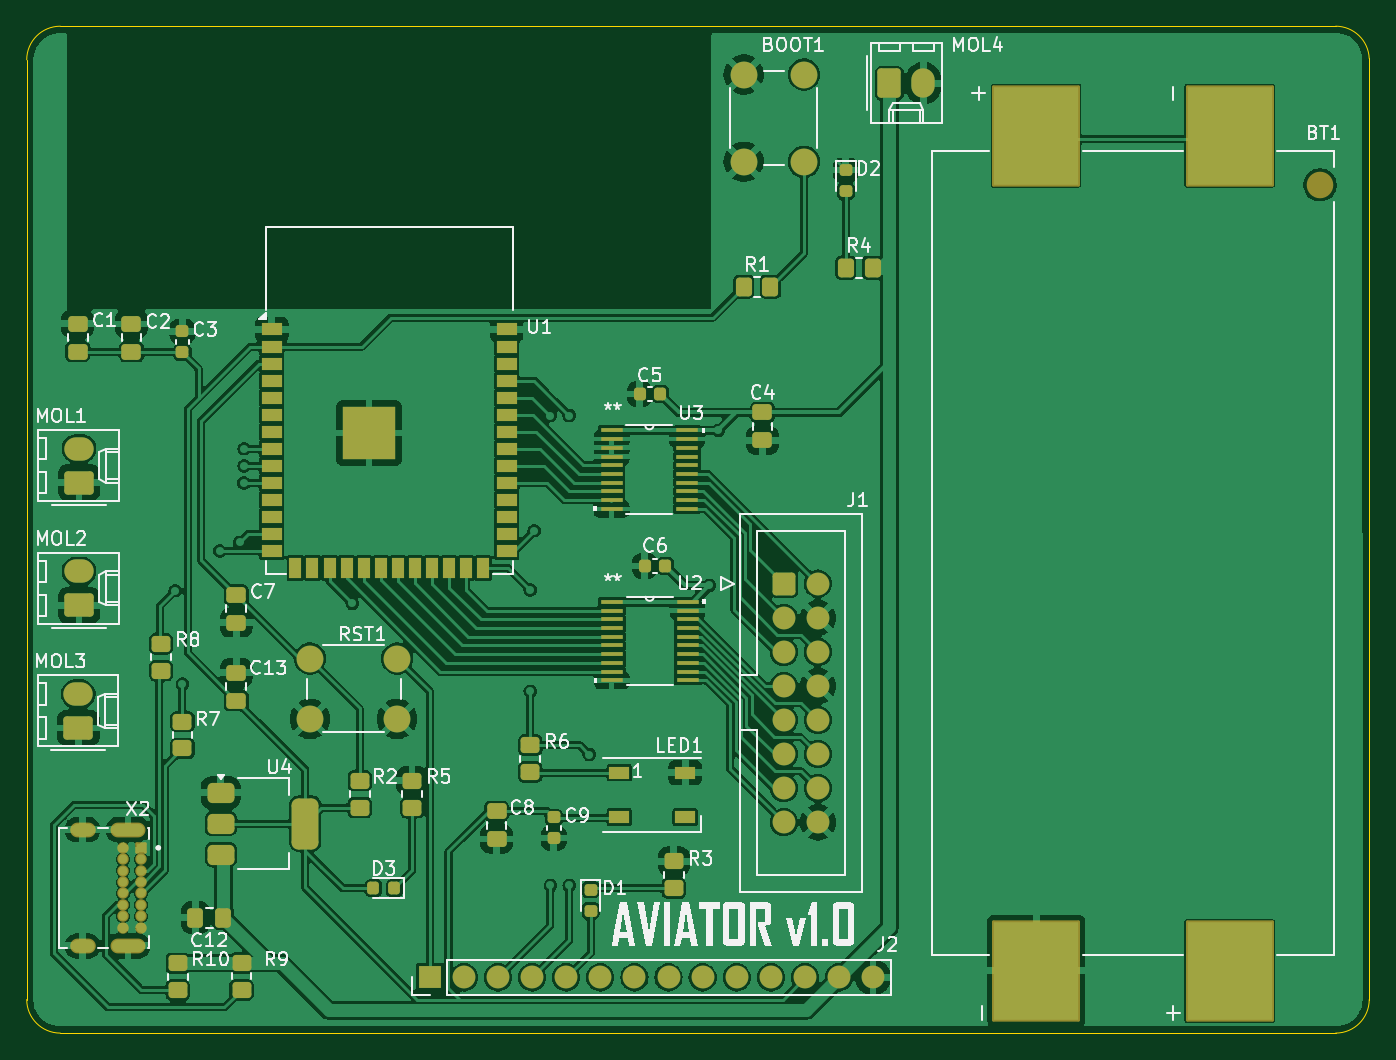
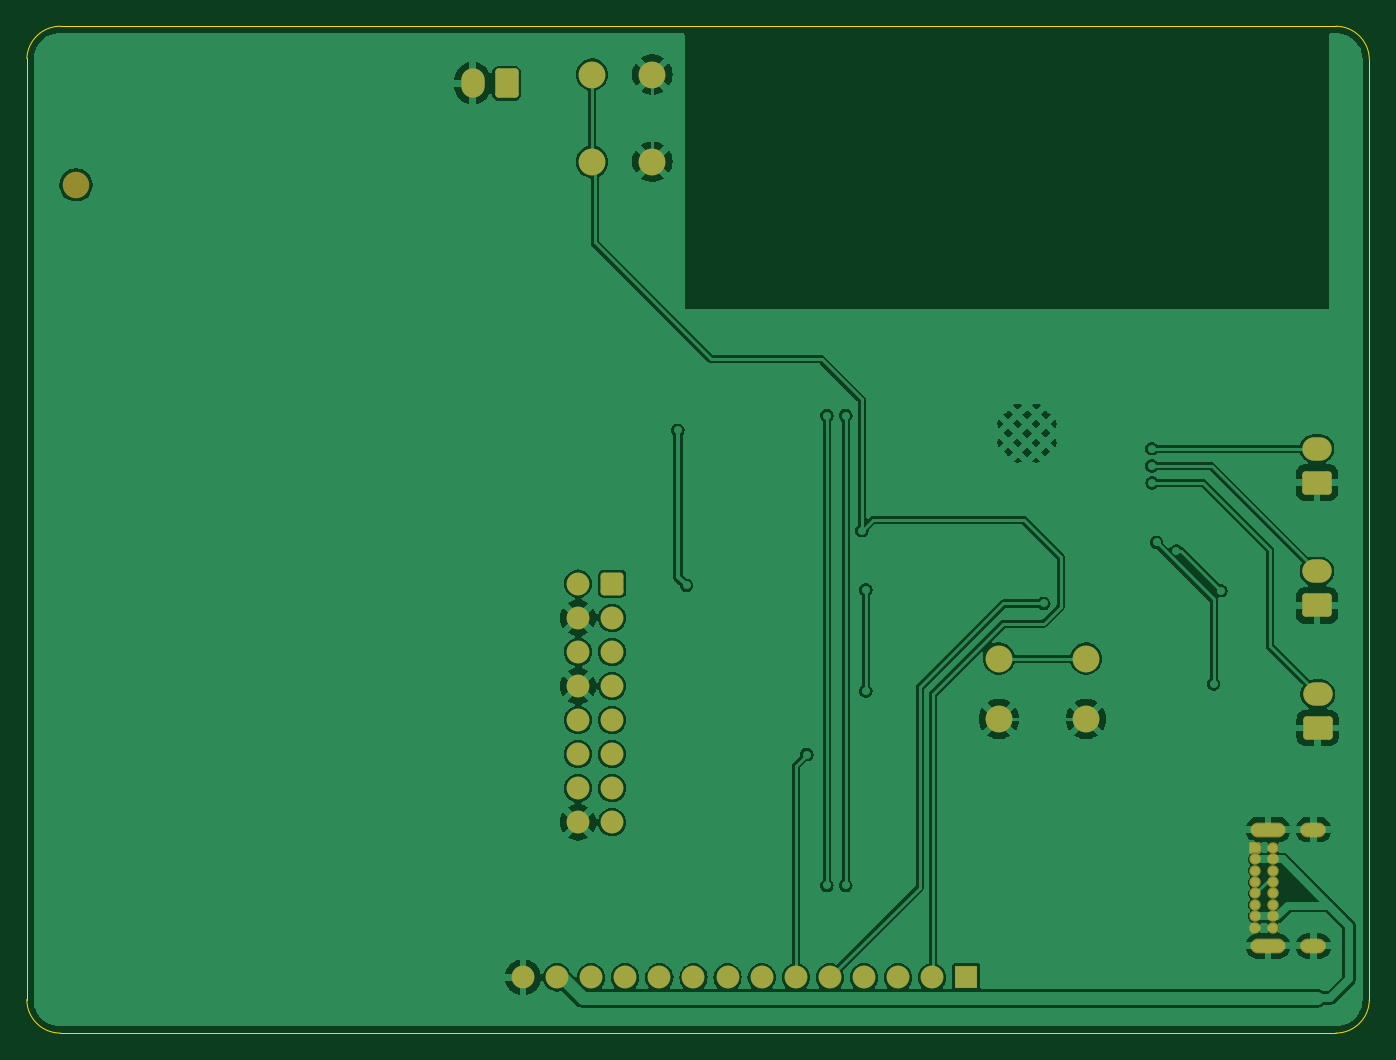
Circuit board: 9 layer files. Board 100.0 x 75.0 mm.
- bottom_copper: DisplayDriver-B_Cu.gbr (127334 bytes)
- bottom_mask: DisplayDriver-B_Mask.gbr (3580 bytes)
- paste: DisplayDriver-B_Paste.gbr (455 bytes)
- bottom_silk: DisplayDriver-B_Silkscreen.gbr (456 bytes)
- outline: DisplayDriver-Edge_Cuts.gbr (979 bytes)
- top_copper: DisplayDriver-F_Cu.gbr (266688 bytes)
- top_mask: DisplayDriver-F_Mask.gbr (9533 bytes)
- paste: DisplayDriver-F_Paste.gbr (6764 bytes)
- top_silk: DisplayDriver-F_Silkscreen.gbr (65719 bytes)

=== bottom_copper: DisplayDriver-B_Cu.gbr (127334 bytes, source omitted) ===
=== bottom_mask: DisplayDriver-B_Mask.gbr ===
%TF.GenerationSoftware,KiCad,Pcbnew,8.0.5*%
%TF.CreationDate,2025-11-05T16:12:50-05:00*%
%TF.ProjectId,DisplayDriver,44697370-6c61-4794-9472-697665722e6b,1.1*%
%TF.SameCoordinates,Original*%
%TF.FileFunction,Soldermask,Bot*%
%TF.FilePolarity,Negative*%
%FSLAX46Y46*%
G04 Gerber Fmt 4.6, Leading zero omitted, Abs format (unit mm)*
G04 Created by KiCad (PCBNEW 8.0.5) date 2025-11-05 16:12:50*
%MOMM*%
%LPD*%
G01*
G04 APERTURE LIST*
G04 Aperture macros list*
%AMRoundRect*
0 Rectangle with rounded corners*
0 $1 Rounding radius*
0 $2 $3 $4 $5 $6 $7 $8 $9 X,Y pos of 4 corners*
0 Add a 4 corners polygon primitive as box body*
4,1,4,$2,$3,$4,$5,$6,$7,$8,$9,$2,$3,0*
0 Add four circle primitives for the rounded corners*
1,1,$1+$1,$2,$3*
1,1,$1+$1,$4,$5*
1,1,$1+$1,$6,$7*
1,1,$1+$1,$8,$9*
0 Add four rect primitives between the rounded corners*
20,1,$1+$1,$2,$3,$4,$5,0*
20,1,$1+$1,$4,$5,$6,$7,0*
20,1,$1+$1,$6,$7,$8,$9,0*
20,1,$1+$1,$8,$9,$2,$3,0*%
G04 Aperture macros list end*
%ADD10R,1.700000X1.700000*%
%ADD11O,1.700000X1.700000*%
%ADD12C,1.980000*%
%ADD13RoundRect,0.250000X-0.600000X-0.600000X0.600000X-0.600000X0.600000X0.600000X-0.600000X0.600000X0*%
%ADD14C,1.700000*%
%ADD15RoundRect,0.250000X0.845000X-0.620000X0.845000X0.620000X-0.845000X0.620000X-0.845000X-0.620000X0*%
%ADD16O,2.190000X1.740000*%
%ADD17RoundRect,0.250000X-0.620000X-0.845000X0.620000X-0.845000X0.620000X0.845000X-0.620000X0.845000X0*%
%ADD18O,1.740000X2.190000*%
%ADD19C,2.000000*%
%ADD20RoundRect,0.102000X-0.325000X0.325000X-0.325000X-0.325000X0.325000X-0.325000X0.325000X0.325000X0*%
%ADD21C,0.854000*%
%ADD22O,1.904000X1.104000*%
%ADD23O,2.604000X1.104000*%
G04 APERTURE END LIST*
D10*
%TO.C,J2*%
X80250000Y-95675000D03*
D11*
X82790000Y-95675000D03*
X85330000Y-95675000D03*
X87870000Y-95675000D03*
X90410000Y-95675000D03*
X92950000Y-95675000D03*
X95490000Y-95675000D03*
X98030000Y-95675000D03*
X100570000Y-95675000D03*
X103110000Y-95675000D03*
X105650000Y-95675000D03*
X108190000Y-95675000D03*
X110730000Y-95675000D03*
X113270000Y-95675000D03*
%TD*%
D12*
%TO.C,BT1*%
X146565000Y-36640000D03*
%TD*%
D13*
%TO.C,J1*%
X106625000Y-66345000D03*
D14*
X109165000Y-66345000D03*
X106625000Y-68885000D03*
X109165000Y-68885000D03*
X106625000Y-71425000D03*
X109165000Y-71425000D03*
X106625000Y-73965000D03*
X109165000Y-73965000D03*
X106625000Y-76505000D03*
X109165000Y-76505000D03*
X106625000Y-79045000D03*
X109165000Y-79045000D03*
X106625000Y-81585000D03*
X109165000Y-81585000D03*
X106625000Y-84125000D03*
X109165000Y-84125000D03*
%TD*%
D15*
%TO.C,MOL2*%
X54125000Y-67965000D03*
D16*
X54125000Y-65425000D03*
%TD*%
D15*
%TO.C,MOL1*%
X54125000Y-58825000D03*
D16*
X54125000Y-56285000D03*
%TD*%
D17*
%TO.C,MOL4*%
X114475000Y-29075000D03*
D18*
X117015000Y-29075000D03*
%TD*%
D19*
%TO.C,RST1*%
X77825000Y-76425000D03*
X71325000Y-76425000D03*
X77825000Y-71925000D03*
X71325000Y-71925000D03*
%TD*%
%TO.C,BOOT1*%
X108125000Y-28425000D03*
X108125000Y-34925000D03*
X103625000Y-28425000D03*
X103625000Y-34925000D03*
%TD*%
D15*
%TO.C,MOL3*%
X54065000Y-77095000D03*
D16*
X54065000Y-74555000D03*
%TD*%
D20*
%TO.C,X2*%
X58750000Y-86025000D03*
D21*
X58750000Y-86875000D03*
X58750000Y-87725000D03*
X58750000Y-88575000D03*
X58750000Y-89425000D03*
X58750000Y-90275000D03*
X58750000Y-91125000D03*
X58750000Y-91975000D03*
X57400000Y-91975000D03*
X57400000Y-91125000D03*
X57400000Y-90275000D03*
X57400000Y-89425000D03*
X57400000Y-88575000D03*
X57400000Y-87725000D03*
X57400000Y-86875000D03*
X57400000Y-86025000D03*
D22*
X54390000Y-84675000D03*
X54390000Y-93325000D03*
D23*
X57770000Y-84675000D03*
X57770000Y-93325000D03*
%TD*%
M02*

=== paste: DisplayDriver-B_Paste.gbr ===
%TF.GenerationSoftware,KiCad,Pcbnew,8.0.5*%
%TF.CreationDate,2025-11-05T16:12:49-05:00*%
%TF.ProjectId,DisplayDriver,44697370-6c61-4794-9472-697665722e6b,1.1*%
%TF.SameCoordinates,Original*%
%TF.FileFunction,Paste,Bot*%
%TF.FilePolarity,Positive*%
%FSLAX46Y46*%
G04 Gerber Fmt 4.6, Leading zero omitted, Abs format (unit mm)*
G04 Created by KiCad (PCBNEW 8.0.5) date 2025-11-05 16:12:49*
%MOMM*%
%LPD*%
G01*
G04 APERTURE LIST*
G04 APERTURE END LIST*
M02*

=== bottom_silk: DisplayDriver-B_Silkscreen.gbr ===
%TF.GenerationSoftware,KiCad,Pcbnew,8.0.5*%
%TF.CreationDate,2025-11-05T16:12:50-05:00*%
%TF.ProjectId,DisplayDriver,44697370-6c61-4794-9472-697665722e6b,1.1*%
%TF.SameCoordinates,Original*%
%TF.FileFunction,Legend,Bot*%
%TF.FilePolarity,Positive*%
%FSLAX46Y46*%
G04 Gerber Fmt 4.6, Leading zero omitted, Abs format (unit mm)*
G04 Created by KiCad (PCBNEW 8.0.5) date 2025-11-05 16:12:50*
%MOMM*%
%LPD*%
G01*
G04 APERTURE LIST*
G04 APERTURE END LIST*
M02*

=== outline: DisplayDriver-Edge_Cuts.gbr ===
%TF.GenerationSoftware,KiCad,Pcbnew,8.0.5*%
%TF.CreationDate,2025-11-05T16:12:50-05:00*%
%TF.ProjectId,DisplayDriver,44697370-6c61-4794-9472-697665722e6b,1.1*%
%TF.SameCoordinates,Original*%
%TF.FileFunction,Profile,NP*%
%FSLAX46Y46*%
G04 Gerber Fmt 4.6, Leading zero omitted, Abs format (unit mm)*
G04 Created by KiCad (PCBNEW 8.0.5) date 2025-11-05 16:12:50*
%MOMM*%
%LPD*%
G01*
G04 APERTURE LIST*
%TA.AperFunction,Profile*%
%ADD10C,0.050000*%
%TD*%
G04 APERTURE END LIST*
D10*
X50225000Y-27325000D02*
G75*
G02*
X52725000Y-24825000I2500000J0D01*
G01*
X50225000Y-97325000D02*
X50225000Y-27325000D01*
X150225000Y-97325000D02*
X150223002Y-27225080D01*
X150225000Y-97325000D02*
G75*
G02*
X147725000Y-99825000I-2500000J0D01*
G01*
X52725000Y-99825000D02*
G75*
G02*
X50225000Y-97325000I0J2500000D01*
G01*
X147725000Y-24825000D02*
X52725000Y-24825000D01*
X147725000Y-99825000D02*
X52725000Y-99825000D01*
X147725000Y-24825000D02*
G75*
G02*
X150223002Y-27225080I0J-2500000D01*
G01*
M02*

=== top_copper: DisplayDriver-F_Cu.gbr (266688 bytes, source omitted) ===
=== top_mask: DisplayDriver-F_Mask.gbr (9533 bytes, source omitted) ===
=== paste: DisplayDriver-F_Paste.gbr (6764 bytes, source omitted) ===
=== top_silk: DisplayDriver-F_Silkscreen.gbr (65719 bytes, source omitted) ===
